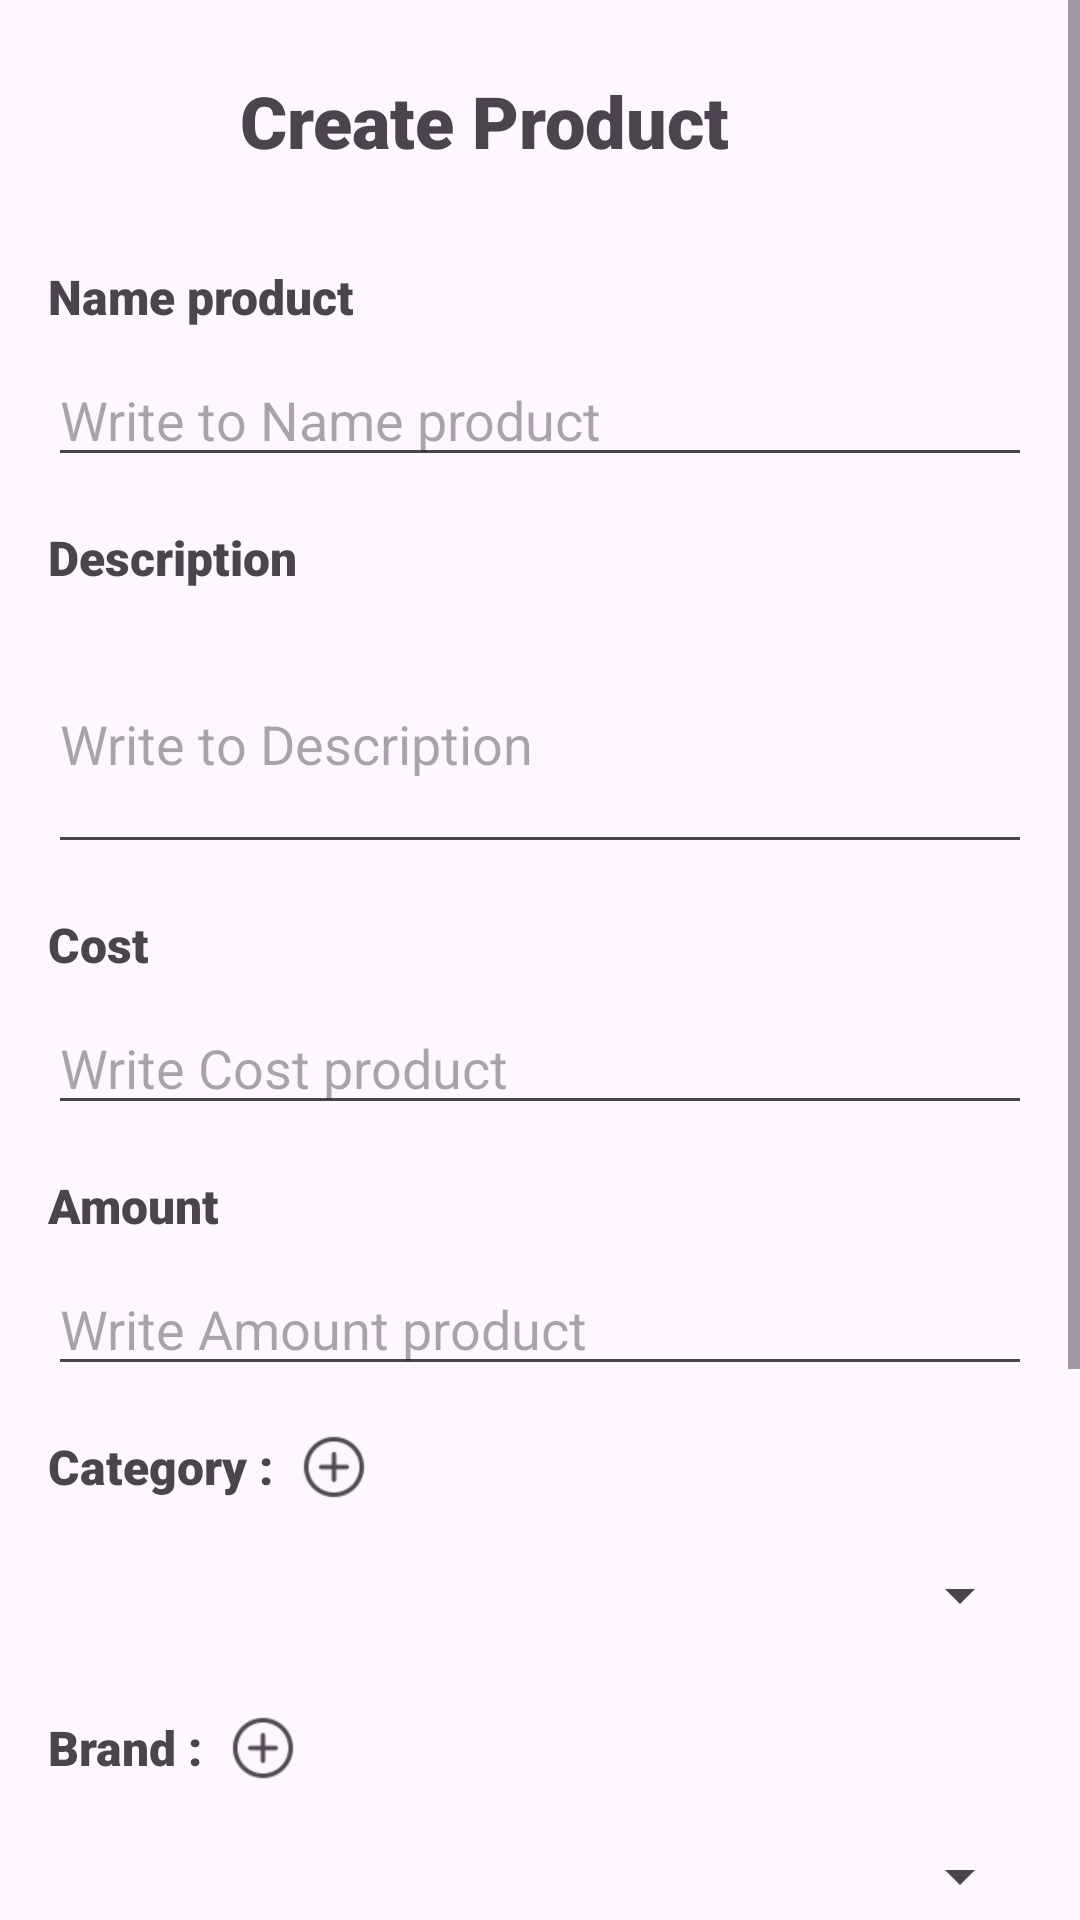

The Android layout XML behind this screen, and the referenced resources:
<!-- AndroidManifest.xml: application theme Theme.TestBundle -->
<!-- res/layout/activity_create_product.xml -->
<?xml version="1.0" encoding="utf-8"?>
<ScrollView xmlns:android="http://schemas.android.com/apk/res/android"
    xmlns:app="http://schemas.android.com/apk/res-auto"
    android:layout_width="match_parent"
    android:layout_height="match_parent"
    android:fillViewport="true">

    <androidx.constraintlayout.widget.ConstraintLayout
        android:layout_width="match_parent"
        android:layout_height="wrap_content"
        android:padding="16dp">

        
        <ImageButton
            android:id="@+id/btnArrowBack"
            android:layout_width="48dp"
            android:layout_height="48dp"
            android:background="@android:color/transparent"
            android:src="@drawable/arrow_ic"

            app:layout_constraintStart_toStartOf="parent"
            app:layout_constraintTop_toTopOf="parent" />

        <TextView
            android:id="@+id/textView"
            android:layout_width="0dp"
            android:layout_height="wrap_content"
            android:layout_marginStart="16dp"
            android:fontFamily="sans-serif-black"
            android:text="@string/create_product"
            android:textSize="24sp"
            app:layout_constraintBottom_toBottomOf="@id/btnArrowBack"
            app:layout_constraintEnd_toStartOf="@id/btnImage"
            app:layout_constraintStart_toEndOf="@id/btnArrowBack"
            app:layout_constraintTop_toTopOf="parent" />

        <ImageButton
            android:id="@+id/btnImage"
            android:layout_width="48dp"
            android:layout_height="48dp"
            android:background="@android:color/transparent"
            android:src="@drawable/image_ic"

            app:layout_constraintEnd_toEndOf="parent"
            app:layout_constraintTop_toTopOf="parent" />

        
        <TextView
            android:id="@+id/textViewNameLabel"
            android:layout_width="0dp"
            android:layout_height="wrap_content"
            android:layout_marginTop="24dp"
            android:fontFamily="sans-serif-black"
            android:text="@string/name_product"
            android:textSize="16sp"
            app:layout_constraintEnd_toEndOf="parent"
            app:layout_constraintStart_toStartOf="parent"
            app:layout_constraintTop_toBottomOf="@id/btnArrowBack" />

        <EditText
            android:id="@+id/etNameProduct"
            android:layout_width="0dp"
            android:layout_height="wrap_content"
            android:layout_marginTop="8dp"
            android:hint="@string/write_to_name_product"
            android:inputType="text"
            android:maxLines="1"
            android:digits="abcdefghijklmnopqrstuvwxyzABCDEFGHIJKLMNOPQRSTUVWXYZабвгдеёжзийклмнопрстуфхцчшщъыьэюяАБВГДЕЁЖЗИЙКЛМНОПРСТУФХЦЧШЩЪЫЬЭЮЯ "
            app:layout_constraintEnd_toEndOf="parent"
            app:layout_constraintStart_toStartOf="parent"
            app:layout_constraintTop_toBottomOf="@id/textViewNameLabel" />

        
        <TextView
            android:id="@+id/textView20"
            android:layout_width="0dp"
            android:layout_height="wrap_content"
            android:layout_marginTop="16dp"
            android:fontFamily="sans-serif-black"
            android:text="@string/description"
            android:textSize="16sp"
            app:layout_constraintEnd_toEndOf="parent"
            app:layout_constraintStart_toStartOf="parent"
            app:layout_constraintTop_toBottomOf="@id/etNameProduct" />

        <EditText
            android:id="@+id/etDescription"
            android:layout_width="0dp"
            android:layout_height="wrap_content"
            android:layout_marginTop="8dp"
            android:digits="abcdefghijklmnopqrstuvwxyzABCDEFGHIJKLMNOPQRSTUVWXYZабвгдеёжзийклмнопрстуфхцчшщъыьэюяАБВГДЕЁЖЗИЙКЛМНОПРСТУФХЦЧШЩЪЫЬЭЮЯ 1234567890"
            android:hint="@string/write_to_description"
            android:inputType="textMultiLine"
            android:minLines="3"
            app:layout_constraintEnd_toEndOf="parent"
            app:layout_constraintStart_toStartOf="parent"
            app:layout_constraintTop_toBottomOf="@id/textView20" />

        
        <TextView
            android:id="@+id/textView6"
            android:layout_width="0dp"
            android:layout_height="wrap_content"
            android:layout_marginTop="16dp"
            android:fontFamily="sans-serif-black"
            android:text="@string/cost"
            android:textSize="16sp"
            app:layout_constraintEnd_toEndOf="parent"
            app:layout_constraintStart_toStartOf="parent"
            app:layout_constraintTop_toBottomOf="@id/etDescription" />

        <EditText
            android:id="@+id/etCost"
            android:layout_width="0dp"
            android:layout_height="wrap_content"
            android:layout_marginTop="8dp"
            android:digits="0123456789."
            android:hint="@string/write_cost_product"
            android:inputType="numberDecimal"
            app:layout_constraintEnd_toEndOf="parent"
            app:layout_constraintStart_toStartOf="parent"
            app:layout_constraintTop_toBottomOf="@id/textView6" />

        <TextView
            android:id="@+id/textView27"
            android:layout_width="0dp"
            android:layout_height="wrap_content"
            android:layout_marginTop="16dp"
            android:fontFamily="sans-serif-black"
            android:text="@string/amount"
            android:textSize="16sp"
            app:layout_constraintEnd_toEndOf="parent"
            app:layout_constraintStart_toStartOf="parent"
            app:layout_constraintTop_toBottomOf="@id/etCost" />

        <EditText
            android:id="@+id/etAmount"
            android:layout_width="0dp"
            android:layout_height="wrap_content"
            android:layout_marginTop="8dp"
            android:digits="0123456789"
            android:hint="@string/write_amount_product"
            android:inputType="number"
            app:layout_constraintEnd_toEndOf="parent"
            app:layout_constraintStart_toStartOf="parent"
            app:layout_constraintTop_toBottomOf="@id/textView27" />

        
        <TextView
            android:id="@+id/textView12"
            android:layout_width="wrap_content"
            android:layout_height="wrap_content"
            android:layout_marginTop="16dp"
            android:fontFamily="sans-serif-black"
            android:text="@string/category"
            android:textSize="16sp"
            app:layout_constraintStart_toStartOf="parent"
            app:layout_constraintTop_toBottomOf="@id/etAmount" />

        <ImageView
            android:id="@+id/imgCreateCategory"
            android:layout_width="24dp"
            android:layout_height="24dp"
            android:layout_marginStart="8dp"
            android:src="@drawable/ic_plus"
            app:layout_constraintBottom_toBottomOf="@id/textView12"
            app:layout_constraintStart_toEndOf="@id/textView12"
            app:layout_constraintTop_toTopOf="@id/textView12" />

        <Spinner
            android:id="@+id/categorySpinner"
            android:layout_width="0dp"
            android:layout_height="48dp"
            android:layout_marginTop="8dp"
            app:layout_constraintEnd_toEndOf="parent"
            app:layout_constraintStart_toStartOf="parent"
            app:layout_constraintTop_toBottomOf="@id/textView12" />

        
        <TextView
            android:id="@+id/textView122"
            android:layout_width="wrap_content"
            android:layout_height="wrap_content"
            android:layout_marginTop="16dp"
            android:fontFamily="sans-serif-black"
            android:text="@string/brand"
            android:textSize="16sp"
            app:layout_constraintStart_toStartOf="parent"
            app:layout_constraintTop_toBottomOf="@id/categorySpinner" />

        <ImageView
            android:id="@+id/imgCreateBrand"
            android:layout_width="24dp"
            android:layout_height="24dp"
            android:layout_marginStart="8dp"
            android:src="@drawable/ic_plus"
            app:layout_constraintBottom_toBottomOf="@id/textView122"
            app:layout_constraintStart_toEndOf="@id/textView122"
            app:layout_constraintTop_toTopOf="@id/textView122" />

        <Spinner
            android:id="@+id/brandSpinner"
            android:layout_width="0dp"
            android:layout_height="48dp"
            android:layout_marginTop="8dp"
            app:layout_constraintEnd_toEndOf="parent"
            app:layout_constraintStart_toStartOf="parent"
            app:layout_constraintTop_toBottomOf="@id/textView122" />

        
        <androidx.recyclerview.widget.RecyclerView
            android:id="@+id/rcViewImage"
            android:layout_width="0dp"
            android:layout_height="120dp"
            android:layout_marginTop="16dp"
            android:orientation="horizontal"
            app:layoutManager="androidx.recyclerview.widget.LinearLayoutManager"
            app:layout_constraintEnd_toEndOf="parent"
            app:layout_constraintStart_toStartOf="parent"
            app:layout_constraintTop_toBottomOf="@id/brandSpinner" />

        
        <Button
            android:id="@+id/btnCreate"
            android:layout_width="0dp"
            android:layout_height="48dp"
            android:layout_marginTop="24dp"
            android:layout_marginBottom="24dp"
            android:backgroundTint="@color/green"
            android:text="@string/create"
            android:textColor="@android:color/white"
            app:layout_constraintBottom_toBottomOf="parent"
            app:layout_constraintEnd_toEndOf="parent"
            app:layout_constraintStart_toStartOf="parent"
            app:layout_constraintTop_toBottomOf="@id/rcViewImage" />

    </androidx.constraintlayout.widget.ConstraintLayout>
</ScrollView>
<!-- resources referenced by this layout -->
<resources>
  <color name="green">#4CAF50</color>
  <!-- drawable ic_plus: png bitmap (drawable, 998 bytes) -->
  <string name="amount">Amount</string>
  <string name="brand">Brand :</string>
  <string name="category">Category :</string>
  <string name="cost">Cost</string>
  <string name="create">Create</string>
  <string name="create_product">Create Product</string>
  <string name="description">Description</string>
  <string name="name_product">Name product</string>
  <string name="write_amount_product">Write Amount product</string>
  <string name="write_cost_product">Write Cost product</string>
  <string name="write_to_description">Write to Description</string>
  <string name="write_to_name_product">Write to Name product</string>
  <style name="Theme.TestBundle" parent="Base.Theme.TestBundle" />
  <style name="Base.Theme.TestBundle" parent="Theme.Material3.DayNight.NoActionBar">
          
          
      </style>
</resources>
